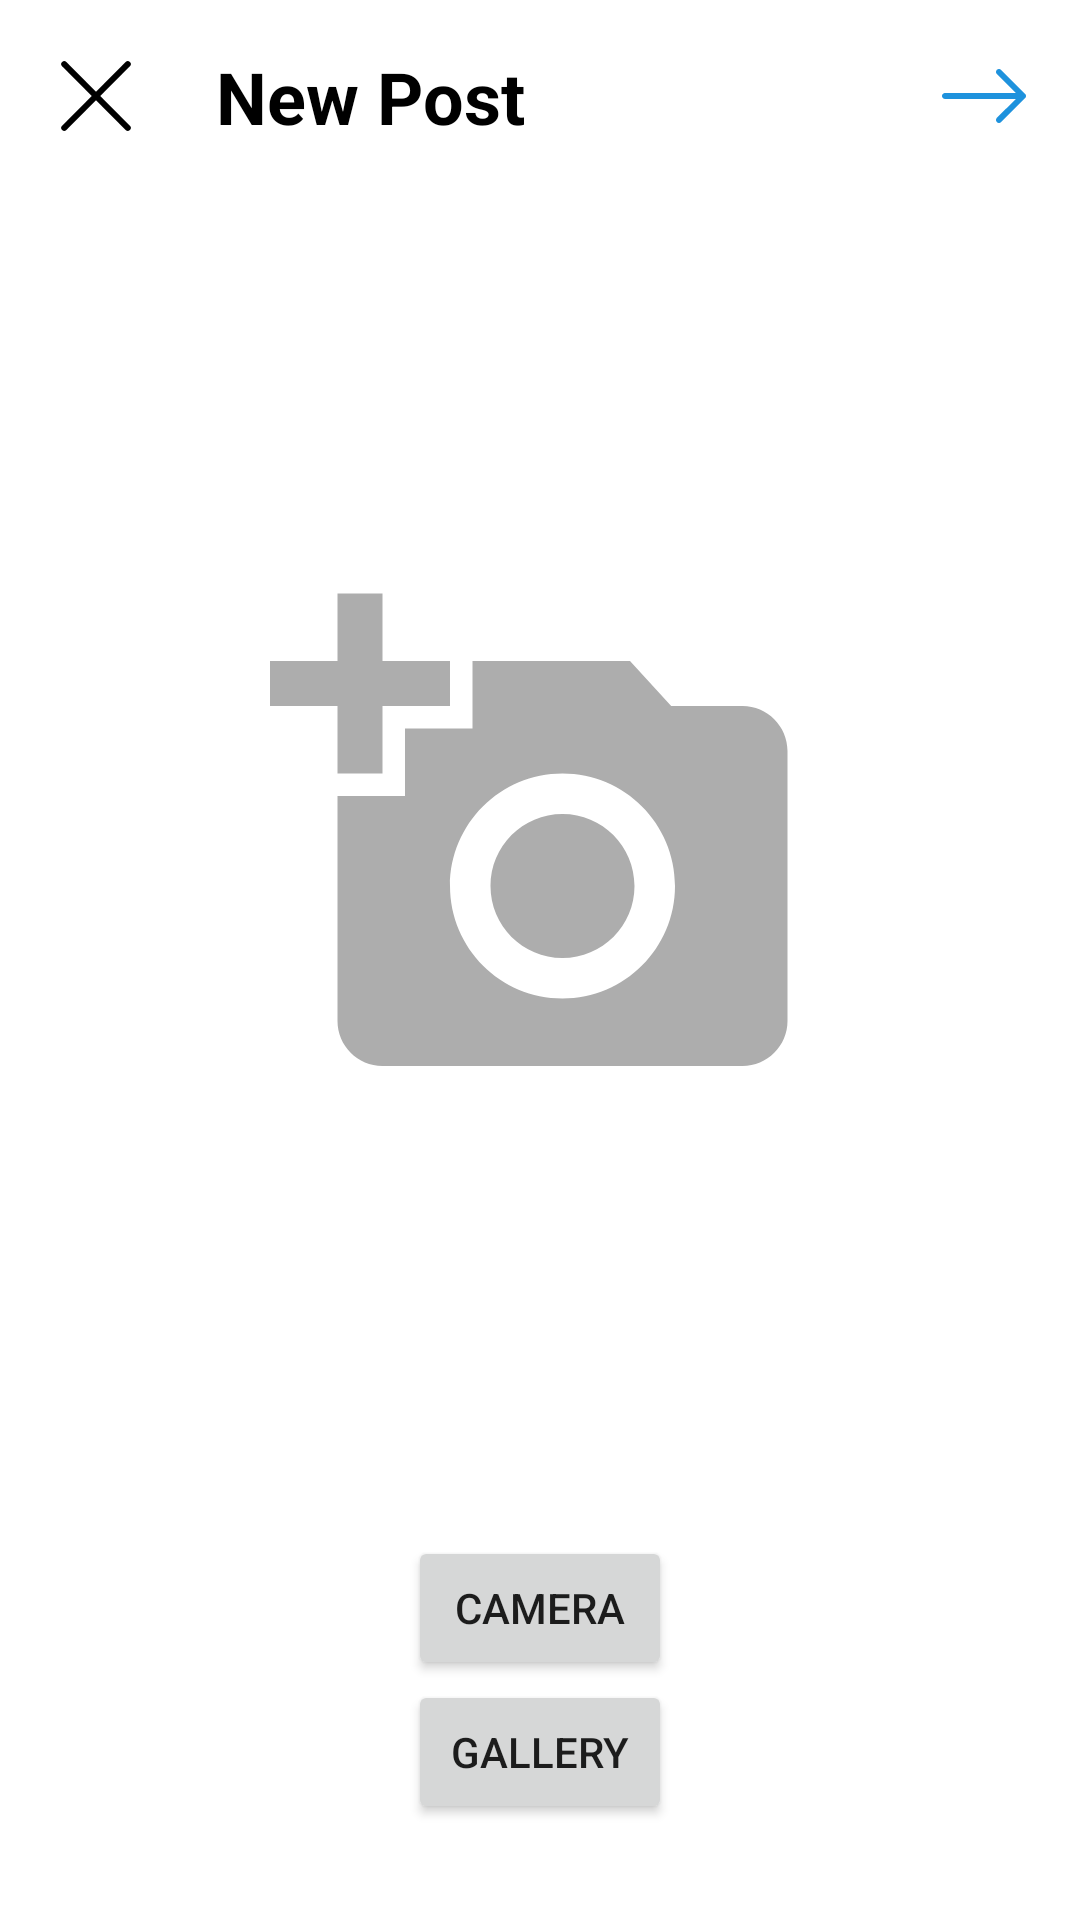

Here is an Android app screen rendered from its layout file. Give the layout XML and the strings, colors and styles it references.
<!-- AndroidManifest.xml: application theme Theme.InstagramClone -->
<!-- res/layout/activity_select_photo.xml -->
<?xml version="1.0" encoding="utf-8"?>
<androidx.constraintlayout.widget.ConstraintLayout xmlns:android="http://schemas.android.com/apk/res/android"
    xmlns:app="http://schemas.android.com/apk/res-auto"
    xmlns:tools="http://schemas.android.com/tools"
    android:layout_width="match_parent"
    android:layout_height="match_parent"
    tools:context=".ui.post.selectphoto.SelectPhotoActivity">

    <include
        android:id="@+id/container_header"
        layout="@layout/layout_select_header"
        app:layout_constraintEnd_toEndOf="parent"
        app:layout_constraintStart_toStartOf="parent"
        app:layout_constraintTop_toTopOf="parent" />

    <ImageView
        android:id="@+id/iv_image"
        android:layout_width="0dp"
        android:layout_height="0dp"
        android:layout_marginBottom="16dp"
        android:adjustViewBounds="true"
        app:srcCompat="@drawable/ic_template_photo"
        app:layout_constraintBottom_toTopOf="@+id/btn_camera"
        app:layout_constraintEnd_toEndOf="parent"
        app:layout_constraintStart_toStartOf="parent"
        app:layout_constraintTop_toBottomOf="@+id/container_header" />

    <Button
        android:id="@+id/btn_camera"
        android:layout_width="wrap_content"
        android:layout_height="wrap_content"
        android:text="Camera"
        app:layout_constraintBottom_toTopOf="@+id/btn_gallery"
        app:layout_constraintEnd_toEndOf="parent"
        app:layout_constraintStart_toStartOf="parent" />

    <Button
        android:id="@+id/btn_gallery"
        android:layout_width="wrap_content"
        android:layout_height="wrap_content"
        android:layout_marginBottom="32dp"
        android:text="Gallery"
        app:layout_constraintBottom_toBottomOf="parent"
        app:layout_constraintEnd_toEndOf="parent"
        app:layout_constraintStart_toStartOf="parent" />




</androidx.constraintlayout.widget.ConstraintLayout>
<!-- res/layout/layout_select_header.xml (included above) -->
<?xml version="1.0" encoding="utf-8"?>
<LinearLayout xmlns:android="http://schemas.android.com/apk/res/android"
    android:layout_width="match_parent"
    android:layout_height="wrap_content"
    android:orientation="horizontal"
    android:padding="16dp"
    android:gravity="center_vertical">
    <ImageView
        android:id="@+id/btn_close"
        android:layout_width="wrap_content"
        android:layout_height="wrap_content"
        android:src="@drawable/ic_close"/>

    <TextView
        android:layout_width="0dp"
        android:layout_height="wrap_content"
        android:layout_weight="1"
        android:layout_marginHorizontal="24dp"
        android:text="New Post"
        android:textSize="24sp"
        android:textStyle="bold"
        android:textColor="@color/black"/>

    <ImageView
        android:id="@+id/btn_proceed"
        android:layout_width="wrap_content"
        android:layout_height="wrap_content"
        android:src="@drawable/ic_arrow_right"/>
</LinearLayout>
<!-- resources referenced by this layout -->
<resources>
  <color name="black">#FF000000</color>
  <!-- drawable ic_close (drawable) -->
  <vector xmlns:android="http://schemas.android.com/apk/res/android"
      android:width="32dp"
      android:height="32dp"
      android:viewportWidth="32"
      android:viewportHeight="32">
    <path
        android:pathData="M27.2941,6.1176L6.1176,27.2941A0.9983,0.9983 0,0 1,4.7059 27.2941L4.7059,27.2941A0.9983,0.9983 90,0 1,4.7059 25.8823L25.8824,4.7059A0.9983,0.9983 90,0 1,27.2941 4.7059L27.2941,4.7059A0.9983,0.9983 90,0 1,27.2941 6.1176z"
        android:fillColor="#000000"/>
    <path
        android:pathData="M25.8823,27.2941L4.7058,6.1176A0.9983,0.9983 90,0 1,4.7058 4.7059L4.7058,4.7059A0.9983,0.9983 90,0 1,6.1176 4.7059L27.2941,25.8824A0.9983,0.9983 90,0 1,27.2941 27.2941L27.2941,27.2941A0.9983,0.9983 90,0 1,25.8823 27.2941z"
        android:fillColor="#000000"/>
  </vector>
  <!-- drawable ic_template_photo (drawable) -->
  <vector xmlns:android="http://schemas.android.com/apk/res/android"
      android:width="96dp"
      android:height="96dp"
      android:viewportWidth="96"
      android:viewportHeight="96">
    <path
        android:pathData="M0,0h96v96h-96z"
        android:fillColor="#ffffff"/>
    <path
        android:pathData="M30,32V26H34V32H40V36H34V42H30V36H24V32H30ZM36,44V38H42V32H56L59.66,36H66C68.2,36 70,37.8 70,40V64C70,66.2 68.2,68 66,68H34C31.8,68 30,66.2 30,64V44H36ZM50,62C55.52,62 60,57.52 60,52C60,46.48 55.52,42 50,42C44.48,42 40,46.48 40,52C40,57.52 44.48,62 50,62ZM43.6,52C43.6,55.54 46.46,58.4 50,58.4C53.54,58.4 56.4,55.54 56.4,52C56.4,48.46 53.54,45.6 50,45.6C46.46,45.6 43.6,48.46 43.6,52Z"
        android:fillColor="#ADADAD"/>
  </vector>
  <style name="Theme.InstagramClone" parent="Theme.MaterialComponents.DayNight.DarkActionBar">
          
          <item name="colorPrimary">@color/purple_500</item>
          <item name="colorPrimaryVariant">@color/purple_700</item>
          <item name="colorOnPrimary">@color/black</item>
          
          <item name="colorSecondary">@color/teal_200</item>
          <item name="colorSecondaryVariant">@color/teal_700</item>
          <item name="colorOnSecondary">@color/black</item>
          
          <item name="android:statusBarColor" tools:targetApi="l">@color/white</item>
          <item name="android:windowLightStatusBar" tools:targetApi="m">true</item>
          
          <item name="actionBarStyle">@style/InstaActionBar</item>
          
          <item name="android:navigationBarColor">@color/white</item>
          <item name="android:windowLightNavigationBar" tools:targetApi="o_mr1">true</item>
  
      </style>
  <color name="purple_500">#FF6200EE</color>
  <color name="purple_700">#FF3700B3</color>
  <color name="teal_200">#FF03DAC5</color>
  <color name="teal_700">#FF018786</color>
  <color name="white">#FFFFFFFF</color>
  <style name="InstaActionBar" parent="Theme.MaterialComponents.DayNight.DarkActionBar">
          <item name="background">@color/white</item>
          <item name="itemHorizontalPadding">8dp</item>
          <item name="itemVerticalPadding">8dp</item>
      </style>
</resources>
